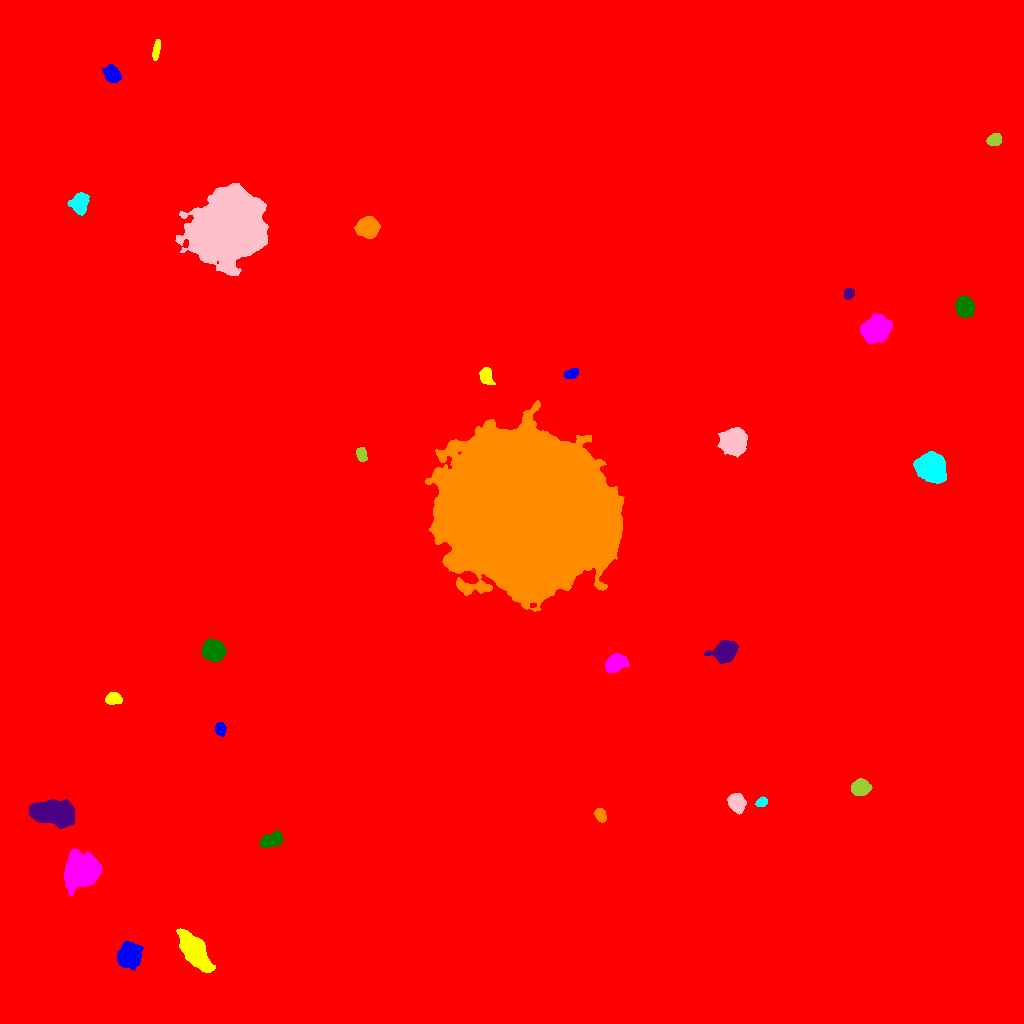

Source data for this figure (header and first rows):
ID, X, Y, A, B, theta, total_flux, mu_max, mu_median, mu_mean, R_fwhm, R_e, R10, R90, x_start, x_end, y_start, y_end, area, greylevel
0, 519.5, 541, 295.9, 291.3, -0.7637, 2246472, 42.0, 1.0, 2.235, 8.368, 230, 80.83, 399.3, 0, 1023, 0, 1023, 1005037, 2.235
1, 129.2, 67.98, 5.414, 4.757, 0.9941, 12742, 62.0, 18.0, 22.67, 7.569, 6.383, 2.585, 10.52, 117, 143, 53, 82, 562, 31.67
2, 194.3, 72.67, 9.439, 4.345, -0.9594, 15075, 65.0, 12.0, 16.94, 6.58, 7.736, 2.932, 13.39, 176, 215, 51, 95, 890, 25.94
3, 80.55, 152.5, 6.537, 6.13, 0.8707, 46302, 191.0, 20.0, 39.31, 7.136, 7.506, 2.877, 13.47, 64, 102, 128, 174, 1178, 49.31
4, 271.2, 183.5, 5.527, 3.164, 0.3706, 2012, 13.0, 7.0, 6.938, 7.092, 5.352, 2.257, 8.156, 260, 283, 176, 193, 290, 19.94
5, 53.05, 211, 9.943, 5.228, -0.07295, 21091, 61.0, 18.0, 20.6, 8.519, 9.009, 3.432, 14.78, 29, 74, 195, 224, 1024, 29.6
6, 600.3, 208.8, 3.271, 2.417, -1.114, 1189, 16.0, 8.0, 8.2, 5.015, 3.656, 1.493, 5.67, 594, 606, 201, 215, 145, 18.2
7, 761.7, 221.2, 2.743, 2.085, 0.5054, 576.0, 12.0, 5.0, 5.592, 3.949, 3.09, 1.262, 4.82, 755, 767, 217, 227, 103, 24.59
8, 736.3, 220.9, 4.189, 3.565, -1.088, 3279, 29.0, 9.0, 11, 5.323, 4.886, 1.954, 7.939, 727, 746, 209, 230, 298, 21
9, 860.1, 235.6, 4.101, 3.39, 0.1247, 2996, 26.0, 9.0, 10.4, 5.863, 4.787, 1.954, 7.653, 851, 872, 228, 245, 288, 21.4
10, 186.7, 276.7, 4.024, 3.007, -1.318, 2423, 28.0, 8.0, 9.85, 4.72, 4.222, 1.596, 7.114, 180, 194, 264, 286, 246, 19.85
11, 220.1, 294.1, 3.083, 2.388, -1.395, 1089, 17.0, 8.0, 8.067, 4.222, 3.478, 1.382, 5.528, 215, 226, 287, 301, 135, 21.07
12, 113.6, 325, 3.84, 2.797, 0.1044, 1034, 13.0, 5.0, 5.65, 4.853, 4.184, 1.596, 6.531, 105, 122, 319, 331, 183, 15.65
13, 615.5, 360.4, 4.921, 3.66, 0.4636, 3407, 24.0, 9.0, 9.734, 6.457, 5.352, 2.185, 8.686, 605, 629, 351, 370, 350, 19.73
14, 213.6, 372.8, 4.66, 4.559, -0.8685, 14640, 80.0, 29.0, 32.83, 7.399, 5.944, 2.459, 9.424, 202, 226, 362, 385, 446, 41.83
15, 725.5, 372.1, 4.906, 4.231, 0.5106, 11731, 82.0, 16.0, 23.84, 5.944, 5.499, 2.111, 9.339, 704, 738, 360, 383, 492, 33.84
16, 525.6, 511.4, 39.13, 34.55, -0.3195, 866058, 130.0, 30.0, 32.37, 24.6, 47.03, 17.13, 75.05, 425, 624, 412, 623, 26753, 41.37
17, 931, 556.3, 5.841, 5.499, -0.5554, 37496, 163.0, 29.0, 46.01, 7.442, 6.956, 2.706, 11.99, 913, 946, 540, 572, 815, 55.01
18, 733.5, 582, 5.209, 4.968, 1.018, 24189, 130.0, 23.0, 36.1, 6.652, 6.283, 2.459, 10.73, 717, 747, 566, 596, 670, 46.1
19, 361.4, 569.2, 3.451, 2.2, -1.186, 695.0, 10.0, 5.0, 4.964, 4.918, 3.568, 1.493, 5.499, 356, 367, 562, 576, 140, 15.96
20, 654.4, 590.8, 2.646, 2.502, 1.158, 582.0, 12.0, 4.0, 4.619, 3.7, 3.241, 1.262, 5.232, 649, 660, 585, 596, 126, 15.62
21, 571.1, 650, 3.453, 2.066, 0.4042, 623.0, 10.0, 4.0, 4.615, 4.37, 3.385, 1.382, 5.412, 564, 578, 645, 655, 135, 15.61
22, 485.6, 647.4, 3.985, 2.925, -1.348, 1244, 14.0, 5.0, 6.068, 5.171, 4.297, 1.693, 6.817, 479, 495, 639, 656, 205, 18.07
23, 874.8, 693.4, 6.346, 5.308, 0.2838, 9904, 39.0, 11.0, 13.87, 8.078, 7.225, 2.877, 11.97, 860, 892, 680, 710, 714, 23.87
24, 964.3, 716.4, 4.238, 3.751, -1.374, 7783, 62.0, 17.0, 21.68, 5.863, 5.046, 2.034, 8.292, 955, 974, 706, 728, 359, 31.68
25, 848.8, 729.7, 2.583, 2.293, 0.8914, 649.0, 12.0, 6.0, 5.847, 4.297, 3.141, 1.262, 4.951, 844, 854, 724, 735, 111, 23.85
26, 367.7, 796.1, 4.532, 4.348, 0.1159, 13051, 83.0, 23.0, 29.93, 6.507, 5.614, 2.257, 9.236, 354, 380, 785, 807, 436, 38.93
27, 79.75, 820.5, 4.531, 3.656, 1.27, 4104, 33.0, 10.0, 12.21, 5.754, 5.046, 2.034, 8.215, 67, 89, 808, 831, 336, 22.21
28, 229.6, 797.6, 14.73, 13.15, 0.7403, 195163, 185.0, 20.0, 36.75, 13.85, 16.05, 5.944, 29.74, 175, 268, 748, 840, 5310, 46.75
29, 994.2, 883.8, 3.268, 2.619, 0.4168, 1498, 20.0, 8.0, 9.024, 4.886, 3.742, 1.493, 5.944, 986, 1001, 878, 890, 166, 21.02
30, 223.9, 902.4, 4.046, 2.973, -0.5176, 2452, 24.0, 9.0, 10.57, 5.557, 4.406, 1.784, 7.069, 216, 235, 894, 910, 232, 20.57
31, 112.7, 948.9, 4.084, 3.202, -0.8782, 2778, 27.0, 9.0, 10.73, 5.412, 4.583, 1.784, 7.378, 102, 121, 941, 959, 259, 20.73
32, 156.4, 973.9, 4.912, 1.57, 1.378, 489.0, 7.0, 3.0, 3.444, 4.618, 3.568, 1.382, 5.67, 152, 160, 963, 984, 142, 14.44
